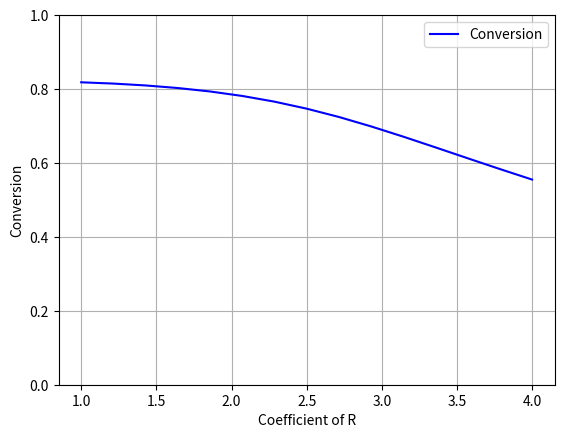

The matplotlib source for this figure:
#Script for handling PFR Conversion v. Epsilon
#   Only thing that changes is the value n in the reaction's chemical equation
#       Also affects the rate equation, since the situation is assumed to be #          elementary

#Example from HW4Q1
# Elementary Liquid Phase Reaction
# A + 2B <-> nR
# -rA = -(1/2)rB = 12.5*cA*cB^2 - 1.5*cR^n

#Script uses a numerical solution to the differential equations that define the 
# problem, finding the change in the flowrate per change in volume at multiple 
# points over multiple iterations.  The resulting array created from iterating 
# this process for various volumes is then plotted against the coefficient of R
# that was used for that specific iteration.

###Importing different libraries
# Library for solving ODEs
import scipy.integrate as integrator
# Library for plotting functions and (in our case) points
import matplotlib.pyplot as plt
# Library for number-related functions and constants
import numpy as np



###Variable inputs for the user to alter
#Rate Constants
# Forward reaction rate constant - L^2/(mol^2.min)
k_f = 12.5
# Reverse reaction rate constant - L/(mol.min)
k_r = 1.5

#Initial Concentrations - mol/L
c_A0 = 2.8
c_B0 = 1.6

#Volumetric Flowrate - L/min
volumetric_flowrate = 100

#Volume parameter - L
Volume_total = 6

#Coefficient of R in the equation
coefficient_start = 1
coefficient_end = 4



###Other numerical values
#Dummy variable to hold 0 (the lower bound of integration) - L
Volume_0 = 0
#Number of elements to plot
num = (coefficient_end - coefficient_start)*5

#ODE function for changing flow rates
def deriv(Volume, F, n):
    """Function to be used in an odesolver
    
    Parameters
    ----------
    Volume : float
        Value used by the odesolver.  Akin to "t" in normal context and usage.
        Represents the slice of volume of the PFR 
    F : (float, float, float)
        Tuple of three objects representing the current values of:
        (the flowrate of A, the flowrate of B, the flowrate of R)
    n : float
        The coefficient of R in the chemical equation.  Also affects the rate.
        
    Returns
    -------
    list(float)
        A list of floats that represent the change in the flowrates of the 
        different species per volume in the form:
            [dF_A/dV, dF_B/dV, dF_C/dV]
    """

    #Unpacking the flowrates at the current volume
    F_A, F_B, F_R = F
    #Concentration of A
    c_A = F_A/volumetric_flowrate 
    #Concentration of B
    c_B = F_B/volumetric_flowrate 
    #Concentration of R
    c_R = F_R/volumetric_flowrate 

    #Rate at this particular point in the volume
    r = k_f*c_A*c_B**2 - k_r*c_R**n

    #List of differentials to be returned
    dFdV = [-r, -2*r, n*r]
    return dFdV

#Programming of the ODEsolver function
# Function definition replicating ode15s
ode15s = integrator.ode(deriv)
ode15s.set_integrator('vode', method='bdf', order=15, nsteps=1e8)

#Function to house the use of the ODE solver
# Generates the final conversions per iteration using different coefficients of 
#   R
def iterative(n):
    """Function to act in iteration for each volumetric_flowrate

    Parameters
    ----------
    n : float
        The coefficient of R in the chemical equation.  This also affects the rate law

    Returns
    -------
    list
        List of values that house the initial conditions that were fed into the 
        ODE Solver, followed by the resulting values that were calculated by 
        the ODE Solver
    """
    F_0 = [volumetric_flowrate*c_A0, volumetric_flowrate*c_B0, 0]
    ode15s.set_initial_value(F_0, Volume_0)
    ode15s.set_f_params(n)
    #Only returns the last iteration of ode15s
    sol = ode15s.integrate(Volume_total)
    array = [F_0, [sol[0], sol[1], sol[2]]]
    return array

#Volumetric flow vector
coefficient_span = np.linspace(coefficient_start, coefficient_end, num) 

#Conversion vector
x = [None] * num

#For loop for iterative function
for i in range(num):
    #Feed in the current volumetric flowrate
    iter = iterative(coefficient_span[i])
    #Extract the conversion
    x[i] = (iter[0][1] - iter[1][1])/iter[0][1]

## Graphing stuff
#Conversion as a function of spacetime
plt.plot(coefficient_span, x, 'b', label='Conversion')    
plt.legend(loc='best')
plt.xlabel('Coefficient of R')
plt.ylim(0, 1)
plt.ylabel('Conversion')
plt.grid()
plt.show()